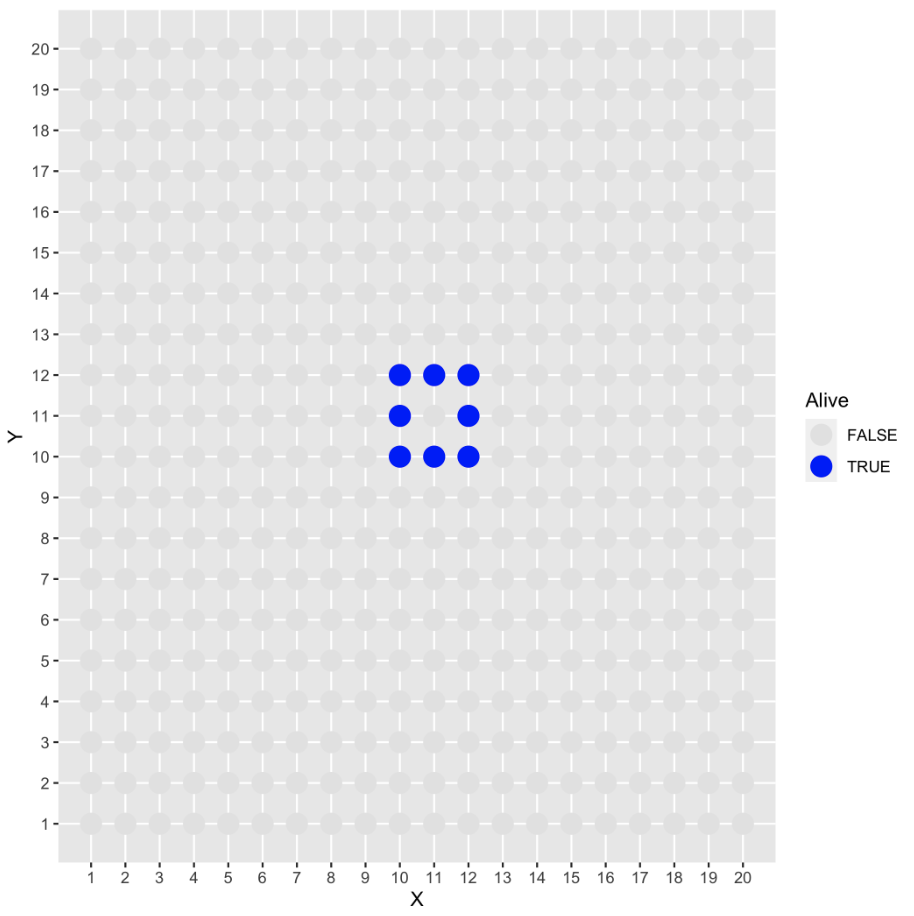

The file beside this chart, header and first rows:
X, Y
10, 10
10, 11
10, 12
11, 10
11, 12
12, 10
12, 11
12, 12
